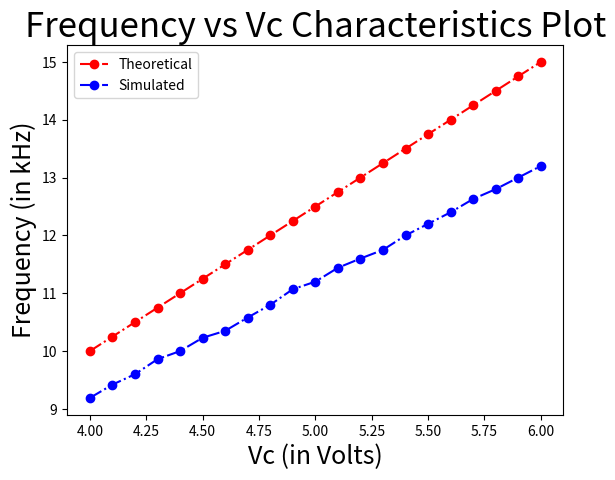

The script that saved this image:
import matplotlib.pyplot as plt
import numpy as np

legend_list = ["Theoretical", "Simulated"]
Vc = np.linspace(4, 6, 21)
Frequency = [9.19, 9.42, 9.60, 9.86, 10.00, 10.23, 10.35, 10.58, 10.80, 11.07, 11.20, 11.44, 11.60, 11.75, 12.00, 12.20, 12.40, 12.63, 12.80, 13.00, 13.20]
Ideal_Frequency = np.linspace(10, 15, 21)

plt.plot(Vc, Ideal_Frequency, color = "red", marker = "o", ls = "-.")
plt.plot(Vc, Frequency, color = "blue", marker = "o", ls = "-.")

plt.title("Frequency vs Vc Characteristics Plot", size = 25)

plt.xlabel("Vc (in Volts)", size = 18)
plt.ylabel("Frequency (in kHz)", size = 18)

plt.legend(legend_list)

plt.show()